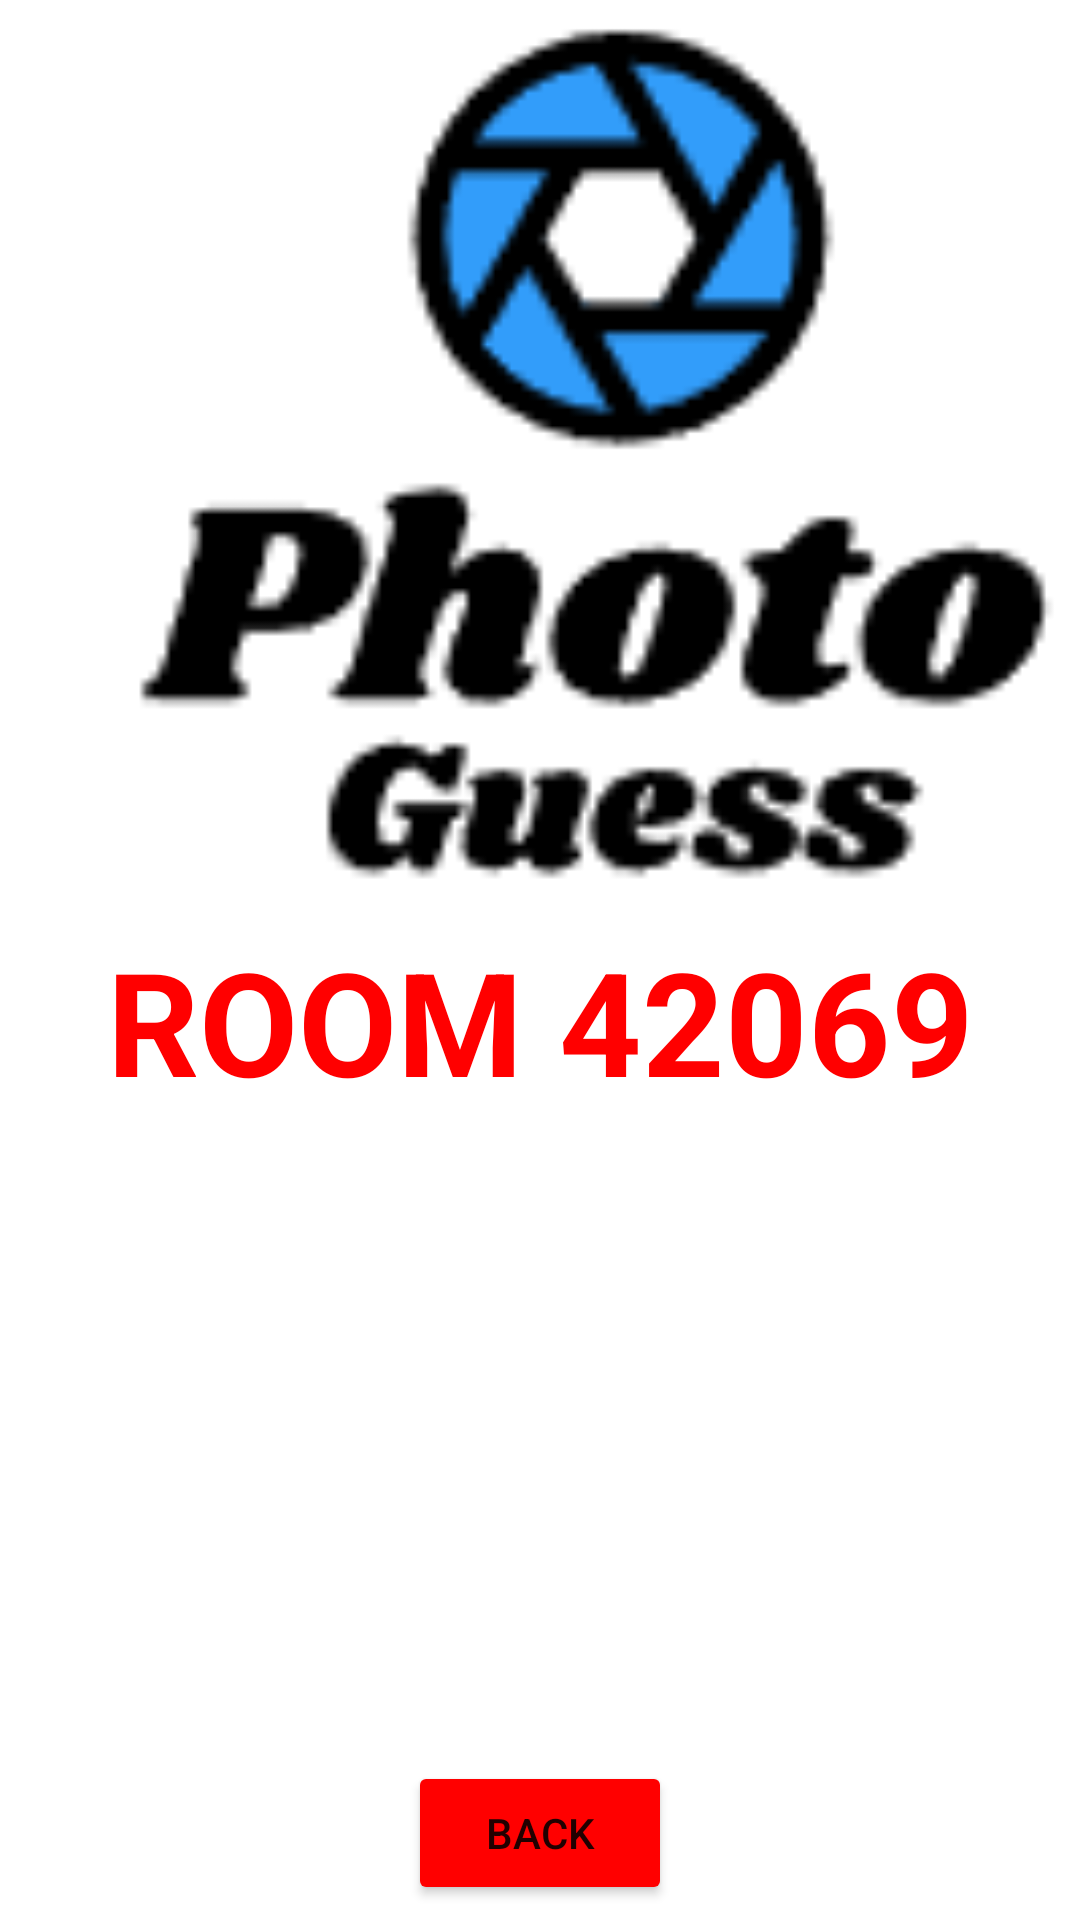

The Android layout XML behind this screen, and the referenced resources:
<!-- AndroidManifest.xml: application theme Theme.PhotoGuess -->
<!-- res/layout/fragment_create_game.xml -->
<?xml version="1.0" encoding="utf-8"?>
<androidx.constraintlayout.widget.ConstraintLayout xmlns:android="http://schemas.android.com/apk/res/android"
    xmlns:app="http://schemas.android.com/apk/res-auto"
    xmlns:tools="http://schemas.android.com/tools"
    android:layout_width="match_parent"
    android:layout_height="match_parent"
    tools:context=".createGameFragment">

    <ImageView
        android:id="@+id/imageView2"
        android:layout_width="414dp"
        android:layout_height="308dp"
        android:layout_marginBottom="352dp"
        android:background="#FFFFFF"
        android:contentDescription="TODO"
        app:layout_constraintBottom_toTopOf="@id/backButton2"
        app:layout_constraintEnd_toEndOf="parent"
        app:layout_constraintHorizontal_bias="0.0"
        app:layout_constraintStart_toStartOf="parent"
        app:layout_constraintTop_toTopOf="parent"
        app:layout_constraintVertical_bias="0.0"
        app:srcCompat="@drawable/logo" />

    <Button
        android:id="@+id/backButton2"
        android:layout_width="88dp"
        android:layout_height="wrap_content"
        android:layout_marginStart="162dp"
        android:layout_marginEnd="162dp"
        android:layout_marginBottom="5dp"
        android:backgroundTint="#FF0000"
        android:text="Back"
        app:layout_constraintBottom_toBottomOf="parent"
        app:layout_constraintEnd_toEndOf="parent"
        app:layout_constraintStart_toStartOf="parent" />

    <TextView
        android:id="@+id/pinDisplay"
        android:layout_width="0dp"
        android:layout_height="wrap_content"
        android:fontFamily="sans-serif"
        android:text="ROOM 42069"
        android:textAlignment="center"
        android:textColor="#FF0000"
        android:textSize="48sp"
        android:textStyle="bold"
        app:layout_constraintBottom_toTopOf="@+id/relativeLayout"
        app:layout_constraintEnd_toEndOf="parent"
        app:layout_constraintStart_toStartOf="parent"
        app:layout_constraintTop_toBottomOf="@+id/imageView2" />

    <RelativeLayout
        android:id="@+id/relativeLayout"
        android:layout_width="0dp"
        android:layout_height="0dp"
        android:layout_marginBottom="5dp"
        android:textAlignment="center"
        app:layout_constraintBottom_toTopOf="@+id/backButton2"
        app:layout_constraintEnd_toEndOf="parent"
        app:layout_constraintStart_toStartOf="parent"
        app:layout_constraintTop_toBottomOf="@+id/pinDisplay">

        <ListView
            android:id="@+id/roomList"
            android:layout_width="match_parent"
            android:layout_height="match_parent"
            android:textAlignment="center">

        </ListView>

    </RelativeLayout>

</androidx.constraintlayout.widget.ConstraintLayout>
<!-- resources referenced by this layout -->
<resources>
  <!-- drawable logo: png bitmap (drawable-v24, 3084 bytes) -->
  <style name="Theme.PhotoGuess" parent="Theme.MaterialComponents.DayNight.DarkActionBar">
          
          <item name="colorPrimary">@color/purple_500</item>
          <item name="colorPrimaryVariant">@color/purple_700</item>
          <item name="colorOnPrimary">@color/white</item>
          
          <item name="colorSecondary">@color/teal_200</item>
          <item name="colorSecondaryVariant">@color/teal_700</item>
          <item name="colorOnSecondary">@color/black</item>
          
          <item name="android:statusBarColor">?attr/colorPrimaryVariant</item>
          
      </style>
  <!-- not gathered from this repository: default colours our renderer supplied (Android Studio template values) -->
  <color name="purple_500">#FF6200EE</color>
  <color name="purple_700">#FF3700B3</color>
  <color name="teal_200">#FF03DAC5</color>
  <color name="teal_700">#FF018786</color>
  <color name="black">#FF000000</color>
  <color name="white">#FFFFFFFF</color>
</resources>
